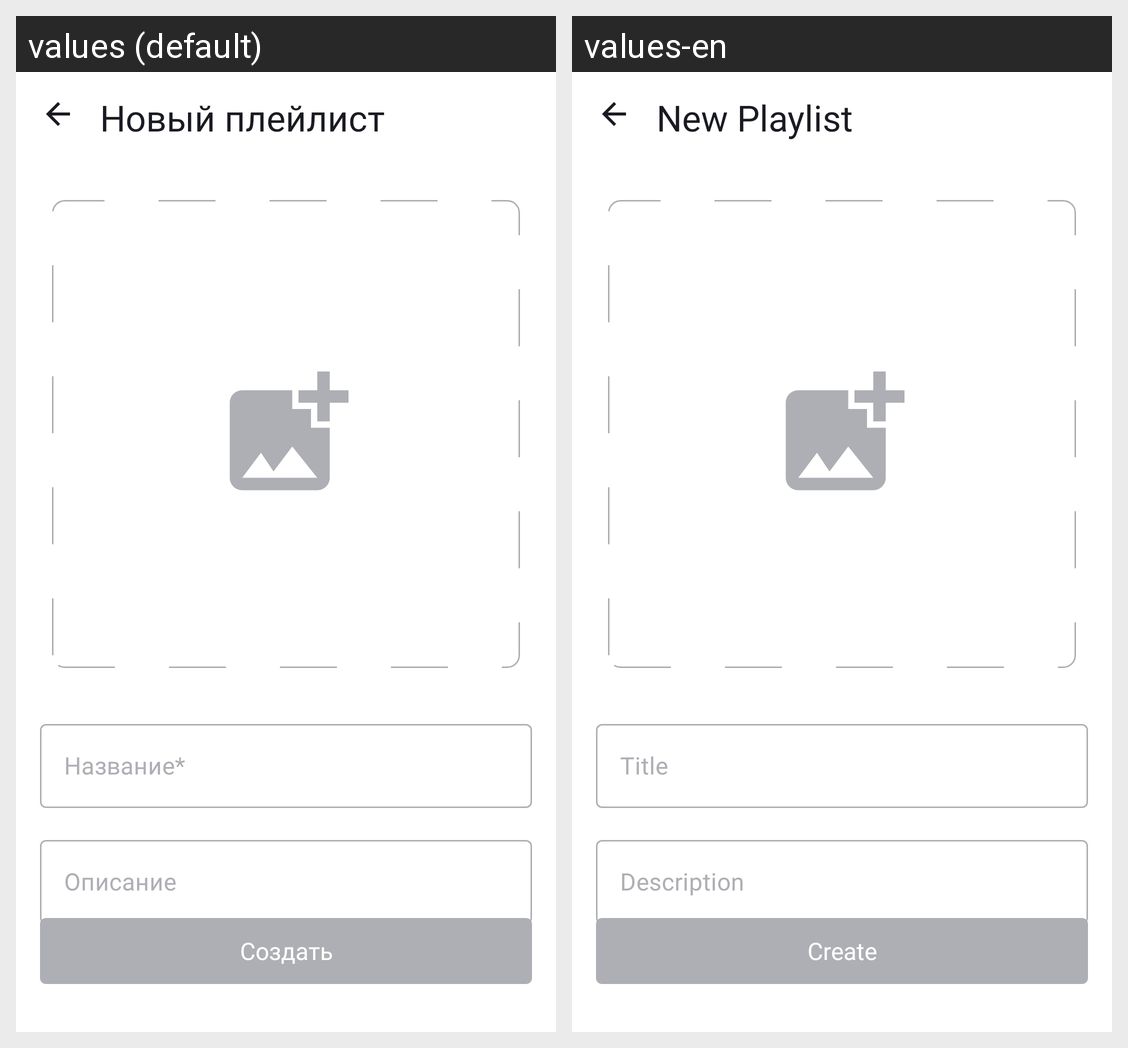

Translations of the strings shown on this Android screen, per locale in the grid:
Android screen res/layout/fragment_create_playlist.xml rendered under 2 locales, left to right: values (default), values-en. Device: Nexus 5 (rendered at 1080×1920; each locale shown at half size, 540×960, under a caption strip naming it); theme Base.Theme.PlaylistMaker.
Strings drawn on this screen, with the default value and each locale's value (text and hints the layout hard-codes, and strings that could not be matched under every locale, appear in the picture but are not listed):

new_playlist
  values: Новый плейлист
  values-en: New Playlist

playlist_name
  values: Название*
  values-en: Title

playlist_description
  values: Описание
  values-en: Description

create
  values: Создать
  values-en: Create
